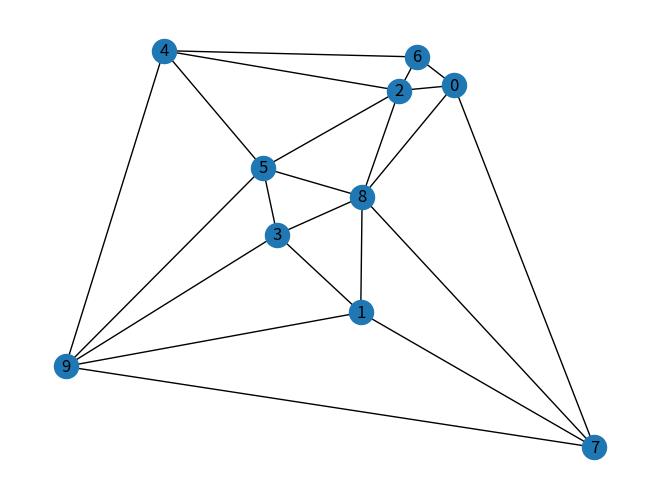

Source code (Python):
import numpy as np
import networkx as nx
import random
from scipy.spatial import Delaunay
import matplotlib.pyplot as plt

def random_points(min_nodes, max_nodes):
    n = random.randint(min_nodes, max_nodes)
    points = np.random.rand(n, 2)
    return points

def delaunay_triangulation(points):
    tri = Delaunay(points)
    G = nx.Graph()
    
    for simplex in tri.simplices:
        G.add_edges_from([(simplex[0], simplex[1]), (simplex[1], simplex[2]), (simplex[2], simplex[0])])
    
    return G, points

if __name__ == "__main__":
    points = random_points(10, 10)
    G, pos = delaunay_triangulation(points)
    nx.draw(G, pos, with_labels=True)
    plt.show()
